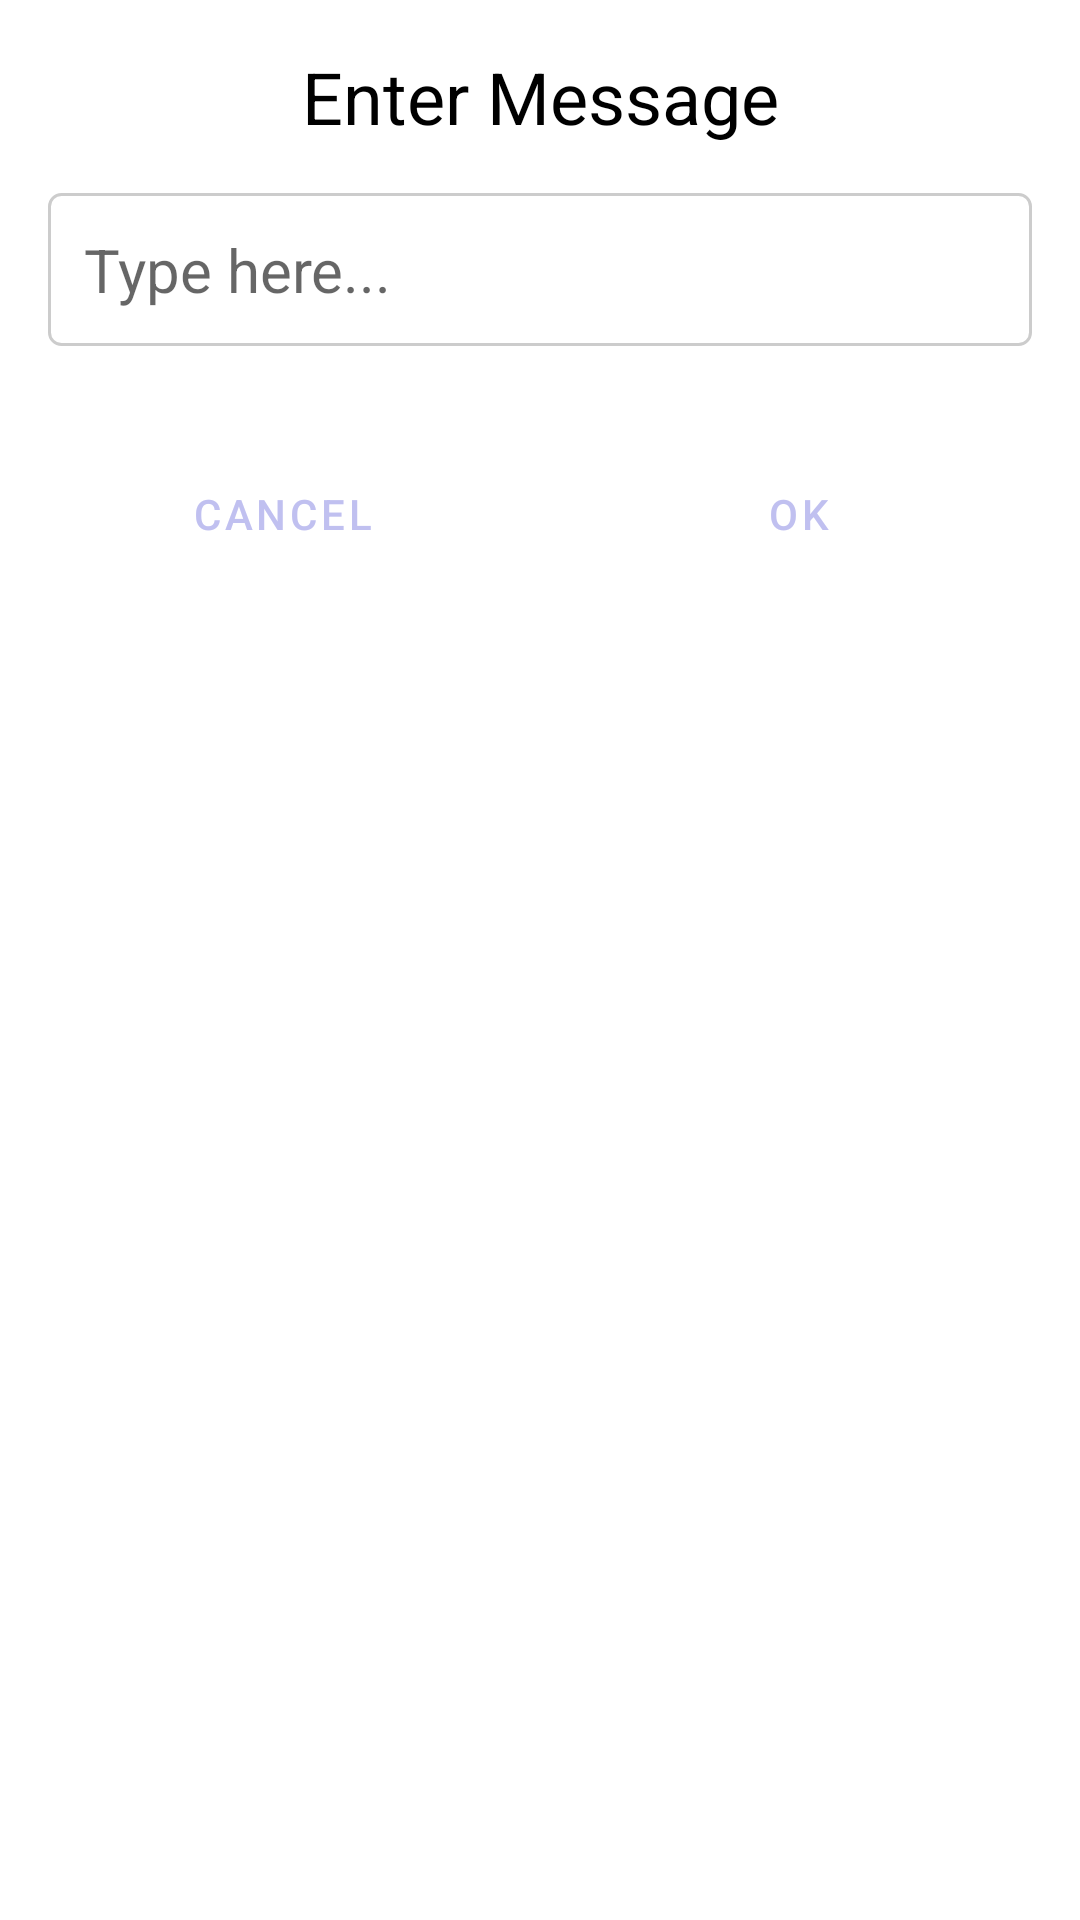

This screen was rendered from an Android layout file. Write that file and the resources it references.
<!-- AndroidManifest.xml: application theme Theme.KassakuGRPCClient -->
<!-- res/layout/popup_text_input.xml -->
<?xml version="1.0" encoding="utf-8"?>
<LinearLayout xmlns:android="http://schemas.android.com/apk/res/android"
    android:layout_width="600dp"
    android:layout_height="wrap_content"
    xmlns:app="http://schemas.android.com/apk/res-auto"
    android:orientation="vertical"
    android:padding="16dp"
    android:background="@android:color/white">

    <TextView
        android:id="@+id/dialog_title"
        android:layout_width="match_parent"
        android:layout_height="wrap_content"
        android:text="Enter Message"
        android:textSize="24sp"
        android:textColor="@android:color/black"
        android:gravity="center"
        android:layout_marginBottom="16dp"/>

    <EditText
        android:id="@+id/input_text"
        android:layout_width="match_parent"
        android:layout_height="wrap_content"
        android:maxLength="40"
        android:hint="Type here..."
        android:inputType="text"
        android:imeOptions="actionDone"
        android:textColor="@android:color/black"
        android:background="@drawable/edit_text_border"
        android:padding="12dp"
        android:layout_marginBottom="16dp"
        android:textSize="20sp"/>

    

    <LinearLayout
        android:layout_width="match_parent"
        android:layout_height="wrap_content"
        android:orientation="horizontal"
        android:layout_marginTop="16dp">


        <Button
            android:id="@+id/btn_cancel"
            style="@style/Widget.App.Button.KassakuButton"
            android:layout_width="0dp"
            android:layout_height="wrap_content"
            android:layout_weight="1"
            android:text="Cancel"
            android:textAlignment="center"
            app:icon="@drawable/icon_cancel_yellow"
            app:iconTint="@color/ANDROID_BUTTON_ICON_COLOUR"
            android:contentDescription="Cancel"
            android:layout_marginEnd="8dp"/>

        <Button
            android:id="@+id/btn_enter"
            style="@style/Widget.App.Button.KassakuButton"
            android:layout_width="0dp"
            android:layout_height="wrap_content"
            android:layout_weight="1"
            android:textAlignment="center"
            android:text="Ok"
            app:iconTint="@color/ANDROID_BUTTON_ICON_COLOUR"
            app:icon="@drawable/enter_yellow"
            android:contentDescription="Enter"
            android:layout_marginStart="8dp"/>
    </LinearLayout>

</LinearLayout>
<!-- resources referenced by this layout -->
<resources>
  <!-- drawable edit_text_border (drawable) -->
  <?xml version="1.0" encoding="utf-8"?>
  <selector xmlns:android="http://schemas.android.com/apk/res/android">
      
      <item android:state_focused="false">
          <shape android:shape="rectangle">
              <solid android:color="@android:color/transparent" />
              <stroke
                  android:width="1dp"
                  android:color="#CCCCCC" /> 
              <corners android:radius="4dp" />
          </shape>
      </item>
      
      <item android:state_focused="true">
          <shape android:shape="rectangle">
              <solid android:color="@android:color/transparent" />
              <stroke
                  android:width="2dp"
                  android:color="?attr/colorPrimary" /> 
              <corners android:radius="4dp" />
          </shape>
      </item>
  </selector>
  <!-- drawable icon_cancel_yellow (drawable-ldpi) -->
  <vector xmlns:android="http://schemas.android.com/apk/res/android"
      android:width="64dp"
      android:height="64dp"
      android:viewportWidth="283"
      android:viewportHeight="281.84">
    <path
        android:pathData="M89.93,219.42l0.46,-0.46l126.75,-127.68"
        android:strokeLineJoin="round"
        android:strokeWidth="13"
        android:fillColor="#00000000"
        android:strokeColor="#cc0"
        android:strokeLineCap="round"/>
    <path
        android:pathData="M65.43,185.92L186.43,65.92"
        android:strokeLineJoin="round"
        android:strokeWidth="13"
        android:fillColor="#00000000"
        android:strokeColor="#cc0"
        android:strokeLineCap="round"/>
    <path
        android:pathData="M217.93,90.8c9.18,14.46 14.5,31.66 14.5,50.12 0,51.36 -41.19,93 -92,93 -18.45,0 -35.64,-5.49 -50.04,-14.96 -12.25,-8.03 -22.48,-18.93 -29.77,-31.75 -7.75,-13.63 -12.19,-29.44 -12.19,-46.29 0,-51.36 41.19,-93 92,-93 17.46,0 33.79,4.92 47.7,13.46 12.02,7.38 22.23,17.47 29.8,29.42Z"
        android:strokeLineJoin="round"
        android:strokeWidth="15"
        android:fillColor="#00000000"
        android:strokeColor="#cc0"
        android:strokeLineCap="round"/>
  </vector>
  <style name="Widget.App.Button.KassakuButton" parent="Widget.MaterialComponents.Button.TextButton">
          <item name="android:backgroundTint">@color/ANDROID_BUTTON_BACKGROUND</item>
          <item name="android:textColor">@color/ANDROID_BUTTON_TEXT</item>
          
          
      </style>
  <style name="Theme.KassakuGRPCClient" parent="Theme.MaterialComponents.DayNight.NoActionBar">
          
          <item name="colorPrimary">@color/purple_500</item>
          <item name="colorPrimaryVariant">@color/purple_700</item>
          <item name="colorOnPrimary">@color/white</item>
          
          <item name="colorSecondary">@color/teal_200</item>
          <item name="colorSecondaryVariant">@color/teal_700</item>
          <item name="colorOnSecondary">@color/black</item>
          
          <item name="android:statusBarColor">?attr/colorPrimaryVariant</item>
          
      </style>
  <color name="ANDROID_BUTTON_BACKGROUND">#ff404080</color>
  <color name="ANDROID_BUTTON_TEXT">#ffc0c0f0</color>
  <color name="purple_500">#FF6200EE</color>
  <color name="purple_700">#FF3700B3</color>
  <color name="white">#FFFFFFFF</color>
  <color name="teal_200">#FF03DAC5</color>
  <color name="teal_700">#FF018786</color>
  <color name="black">#FF000000</color>
</resources>
